Run: headless pygame with SDL's dummy video driver; simulated clock (each Clock.tick advances the game by its frame time, no real sleeping); random seed 0; keys injected as events and as key.get_pressed() state; no mouse input.
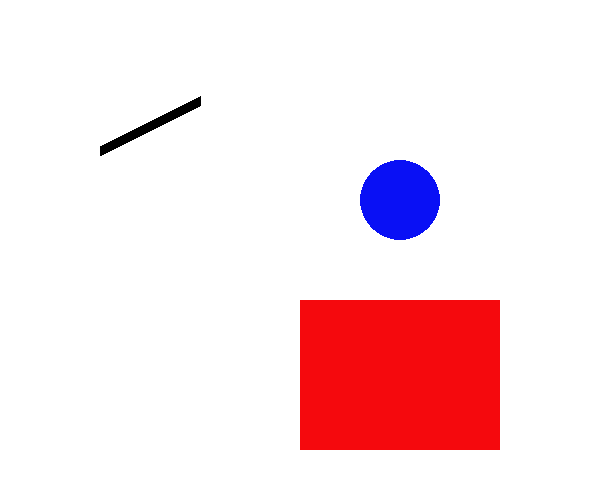
Frame 1 of 4 · flips 1–60 · no input
Frame 2 of 4 · flips 61–180 · tapped SPACE, RETURN · held RIGHT (→), D · screen unchanged from frame 1, image omitted
Frame 3 of 4 · flips 181–300 · held DOWN (↓), S · screen unchanged from frame 2, image omitted
Frame 4 of 4 · flips 301–420 · held LEFT (←), A, UP (↑), W · screen unchanged from frame 3, image omitted

The pygame program that drew these frames:

import pygame, sys

pygame.init()

patanlla=pygame.display.set_mode((600, 500))
tittle=pygame.display.set_caption("Mi primer juego")

#Colores
Blanco=(255, 255, 255)
Negro=(0, 0, 0)
Rojo=(245, 9, 13)
Azul=(9, 16, 245)
Verde=(12, 150, 3)

patanlla.fill(Blanco)

rectangulo=pygame.draw.rect(patanlla, Rojo, (300, 300, 200, 150))
linea=pygame.draw.line(patanlla, Negro, (100, 150), (200, 100), 10)
circulo=pygame.draw.circle(patanlla, Azul, (400, 200), 40, 0)


#Bucle
while True:
    for event in pygame.event.get():
        if event.type == pygame.QUIT:
            pygame.quit()
    pygame.display.update()
